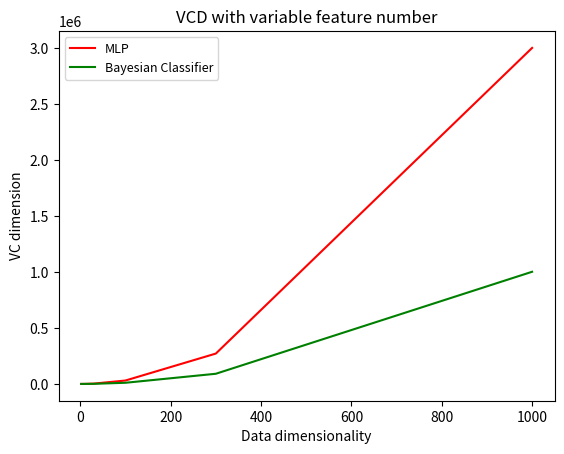

Python code for this plot:
import matplotlib.pyplot as plt
import numpy as np

q = np.array([2,5,10,30, 100,300,1000])
fig, ax = plt.subplots()
plt.plot(q, 3*(q**2)+(5*q)+2, 'r', q, (q**2)+(3*q)+1, 'g')
ax.set_title('VCD with variable feature number')
ax.legend(labels=['MLP', 'Bayesian Classifier'], loc=2, fontsize = 9)

ax.set_xlabel('Data dimensionality')
ax.set_ylabel('VC dimension')
plt.show()